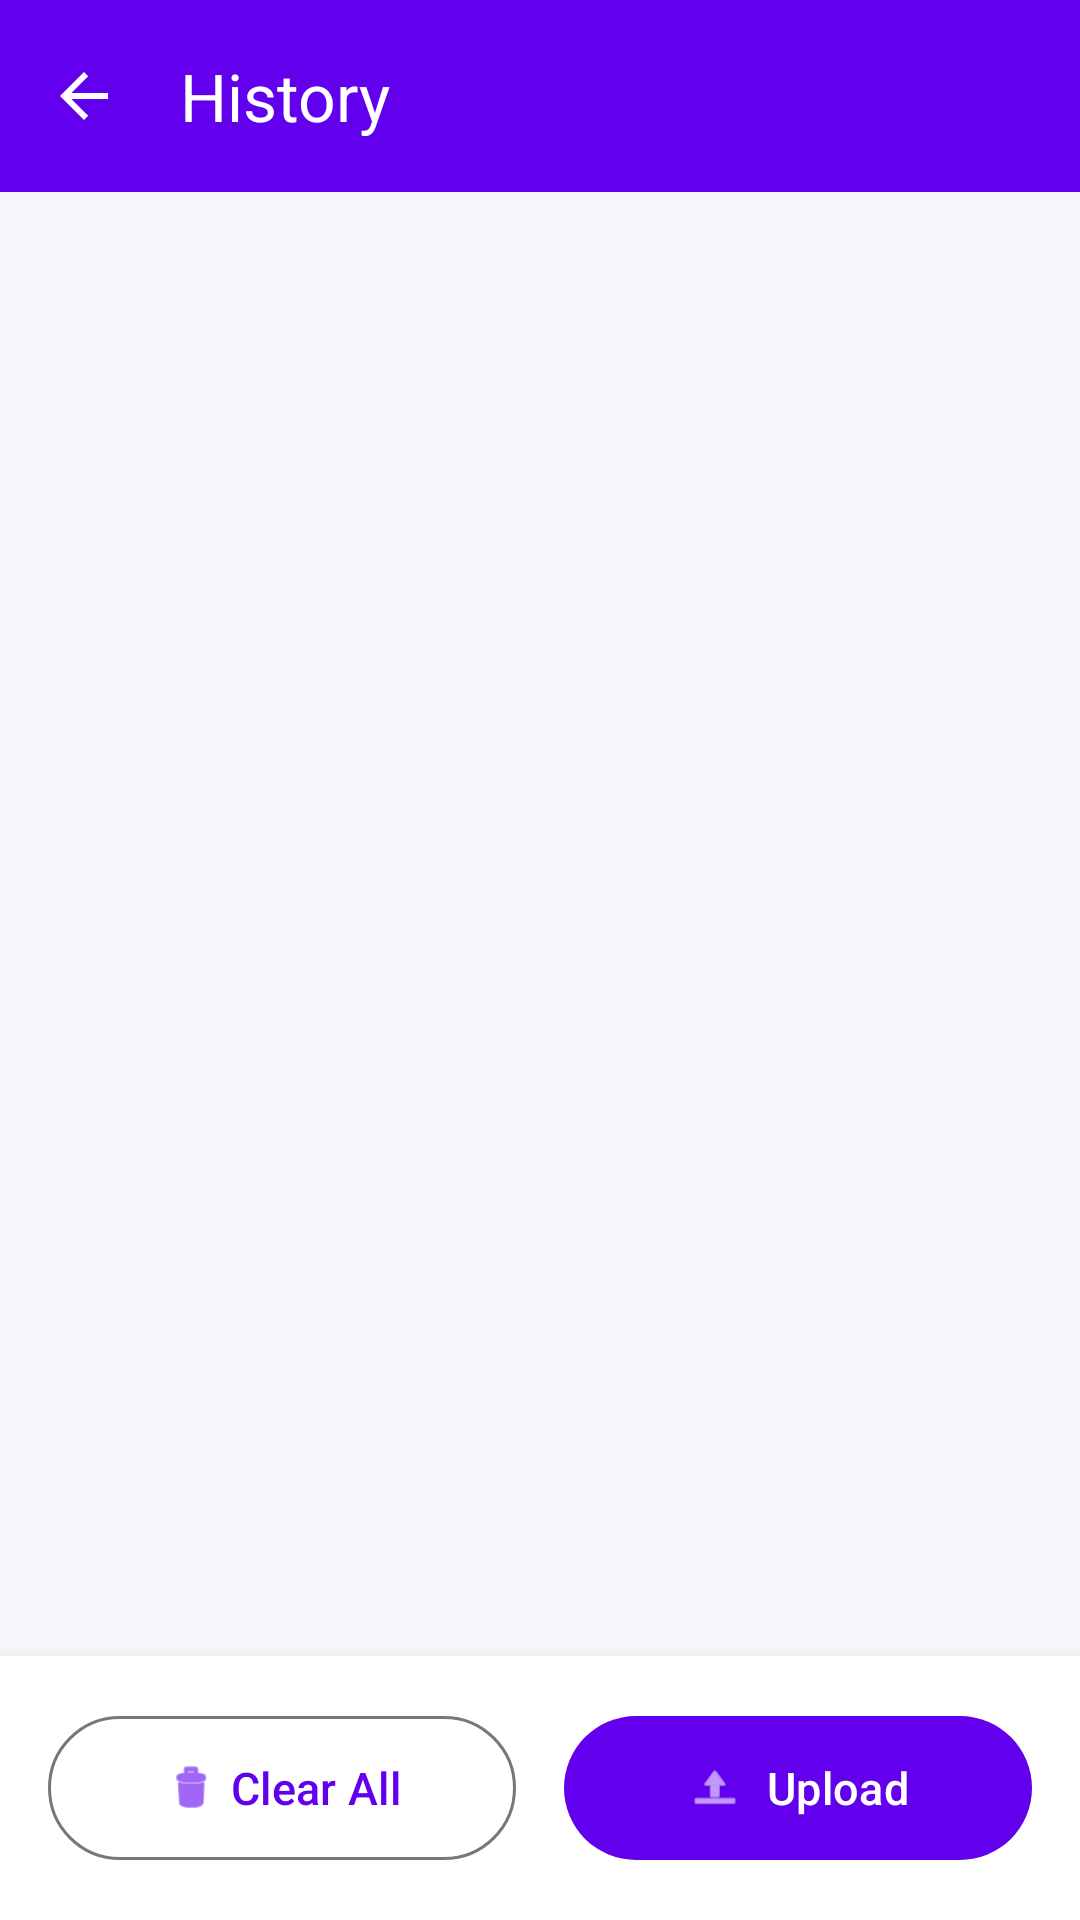

Produce the Android XML layout that renders to this screen, including the resource entries it uses.
<!-- AndroidManifest.xml: application theme Theme.QuickWebView -->
<!-- res/layout/activity_history.xml -->
<?xml version="1.0" encoding="utf-8"?>
<androidx.coordinatorlayout.widget.CoordinatorLayout
    xmlns:android="http://schemas.android.com/apk/res/android"
    xmlns:app="http://schemas.android.com/apk/res-auto"
    android:layout_width="match_parent"
    android:layout_height="match_parent"
    android:background="#F5F7FB">

    
    <com.google.android.material.appbar.AppBarLayout
        android:id="@+id/appBarLayout"
        android:layout_width="match_parent"
        android:layout_height="wrap_content"
        android:elevation="4dp">

        <com.google.android.material.appbar.MaterialToolbar
            android:id="@+id/topAppBar"
            android:layout_width="match_parent"
            android:layout_height="?attr/actionBarSize"
            app:title="History"
            app:titleTextColor="@android:color/white"
            android:background="@color/purple_500"
            android:theme="@style/ThemeOverlay.AppCompat.Dark.ActionBar"
            app:popupTheme="@style/ThemeOverlay.AppCompat.Light"
            app:navigationIcon="?attr/homeAsUpIndicator"/>
    </com.google.android.material.appbar.AppBarLayout>

    
    <androidx.constraintlayout.widget.ConstraintLayout
        android:layout_width="match_parent"
        android:layout_height="match_parent"
        android:background="#F5F7FB"
        app:layout_behavior="@string/appbar_scrolling_view_behavior">

        
        <androidx.recyclerview.widget.RecyclerView
            android:id="@+id/recyclerView"
            android:layout_width="0dp"
            android:layout_height="0dp"
            android:padding="8dp"
            android:clipToPadding="false"
            android:layout_marginTop="?attr/actionBarSize"
            app:layout_constraintTop_toTopOf="parent"
            app:layout_constraintBottom_toTopOf="@id/buttonContainer"
            app:layout_constraintStart_toStartOf="parent"
            app:layout_constraintEnd_toEndOf="parent" />


        
        <LinearLayout
            android:id="@+id/tvEmpty"
            android:layout_width="wrap_content"
            android:layout_height="wrap_content"
            android:orientation="vertical"
            android:gravity="center"
            android:visibility="gone"
            app:layout_constraintTop_toBottomOf="@id/appBarLayout"
            app:layout_constraintBottom_toTopOf="@id/buttonContainer"
            app:layout_constraintStart_toStartOf="parent"
            app:layout_constraintEnd_toEndOf="parent">

            <ImageView
                android:layout_width="120dp"
                android:layout_height="120dp"
                android:src="@android:drawable/ic_menu_recent_history"
                android:tint="#CCCCCC"
                android:alpha="0.5"/>

            <TextView
                android:layout_width="wrap_content"
                android:layout_height="wrap_content"
                android:text="No History Yet"
                android:textSize="18sp"
                android:textStyle="bold"
                android:textColor="#666666"
                android:layout_marginTop="16dp"/>

            <TextView
                android:layout_width="wrap_content"
                android:layout_height="wrap_content"
                android:text="Your browsing history will appear here"
                android:textSize="14sp"
                android:textColor="#999999"
                android:layout_marginTop="8dp"/>
        </LinearLayout>

        
        <LinearLayout
            android:id="@+id/buttonContainer"
            android:layout_width="0dp"
            android:layout_height="wrap_content"
            android:orientation="horizontal"
            android:padding="16dp"
            android:background="@android:color/white"
            android:elevation="8dp"
            app:layout_constraintBottom_toBottomOf="parent"
            app:layout_constraintStart_toStartOf="parent"
            app:layout_constraintEnd_toEndOf="parent">

            <com.google.android.material.button.MaterialButton
                android:id="@+id/btnClear"
                android:layout_width="0dp"
                android:layout_height="56dp"
                android:layout_weight="1"
                android:text="Clear All"
                android:textSize="15sp"
                android:layout_marginEnd="8dp"
                app:cornerRadius="28dp"
                app:icon="@android:drawable/ic_menu_delete"
                app:iconGravity="textStart"
                style="@style/Widget.Material3.Button.OutlinedButton"/>

            <com.google.android.material.button.MaterialButton
                android:id="@+id/btnUpload"
                android:layout_width="0dp"
                android:layout_height="56dp"
                android:layout_weight="1"
                android:text="Upload"
                android:textSize="15sp"
                android:layout_marginStart="8dp"
                app:cornerRadius="28dp"
                app:icon="@android:drawable/ic_menu_upload"
                app:iconGravity="textStart"/>
        </LinearLayout>

    </androidx.constraintlayout.widget.ConstraintLayout>

</androidx.coordinatorlayout.widget.CoordinatorLayout>
<!-- resources referenced by this layout -->
<resources>
  <style name="Theme.QuickWebView" parent="Theme.Material3.Light.NoActionBar">
          
          <item name="colorPrimary">@color/purple_500</item>
          <item name="colorPrimaryVariant">@color/purple_700</item>
          <item name="colorOnPrimary">@android:color/white</item>
          
          <item name="colorSecondary">@color/teal_200</item>
          <item name="colorSecondaryVariant">@color/teal_700</item>
          <item name="colorOnSecondary">@android:color/black</item>
          
          <item name="android:statusBarColor">@color/purple_700</item>
      </style>
  <!-- not gathered from this repository: default colours our renderer supplied (Android Studio template values) -->
  <color name="purple_500">#FF6200EE</color>
  <color name="purple_700">#FF3700B3</color>
  <color name="teal_200">#FF03DAC5</color>
  <color name="teal_700">#FF018786</color>
</resources>
